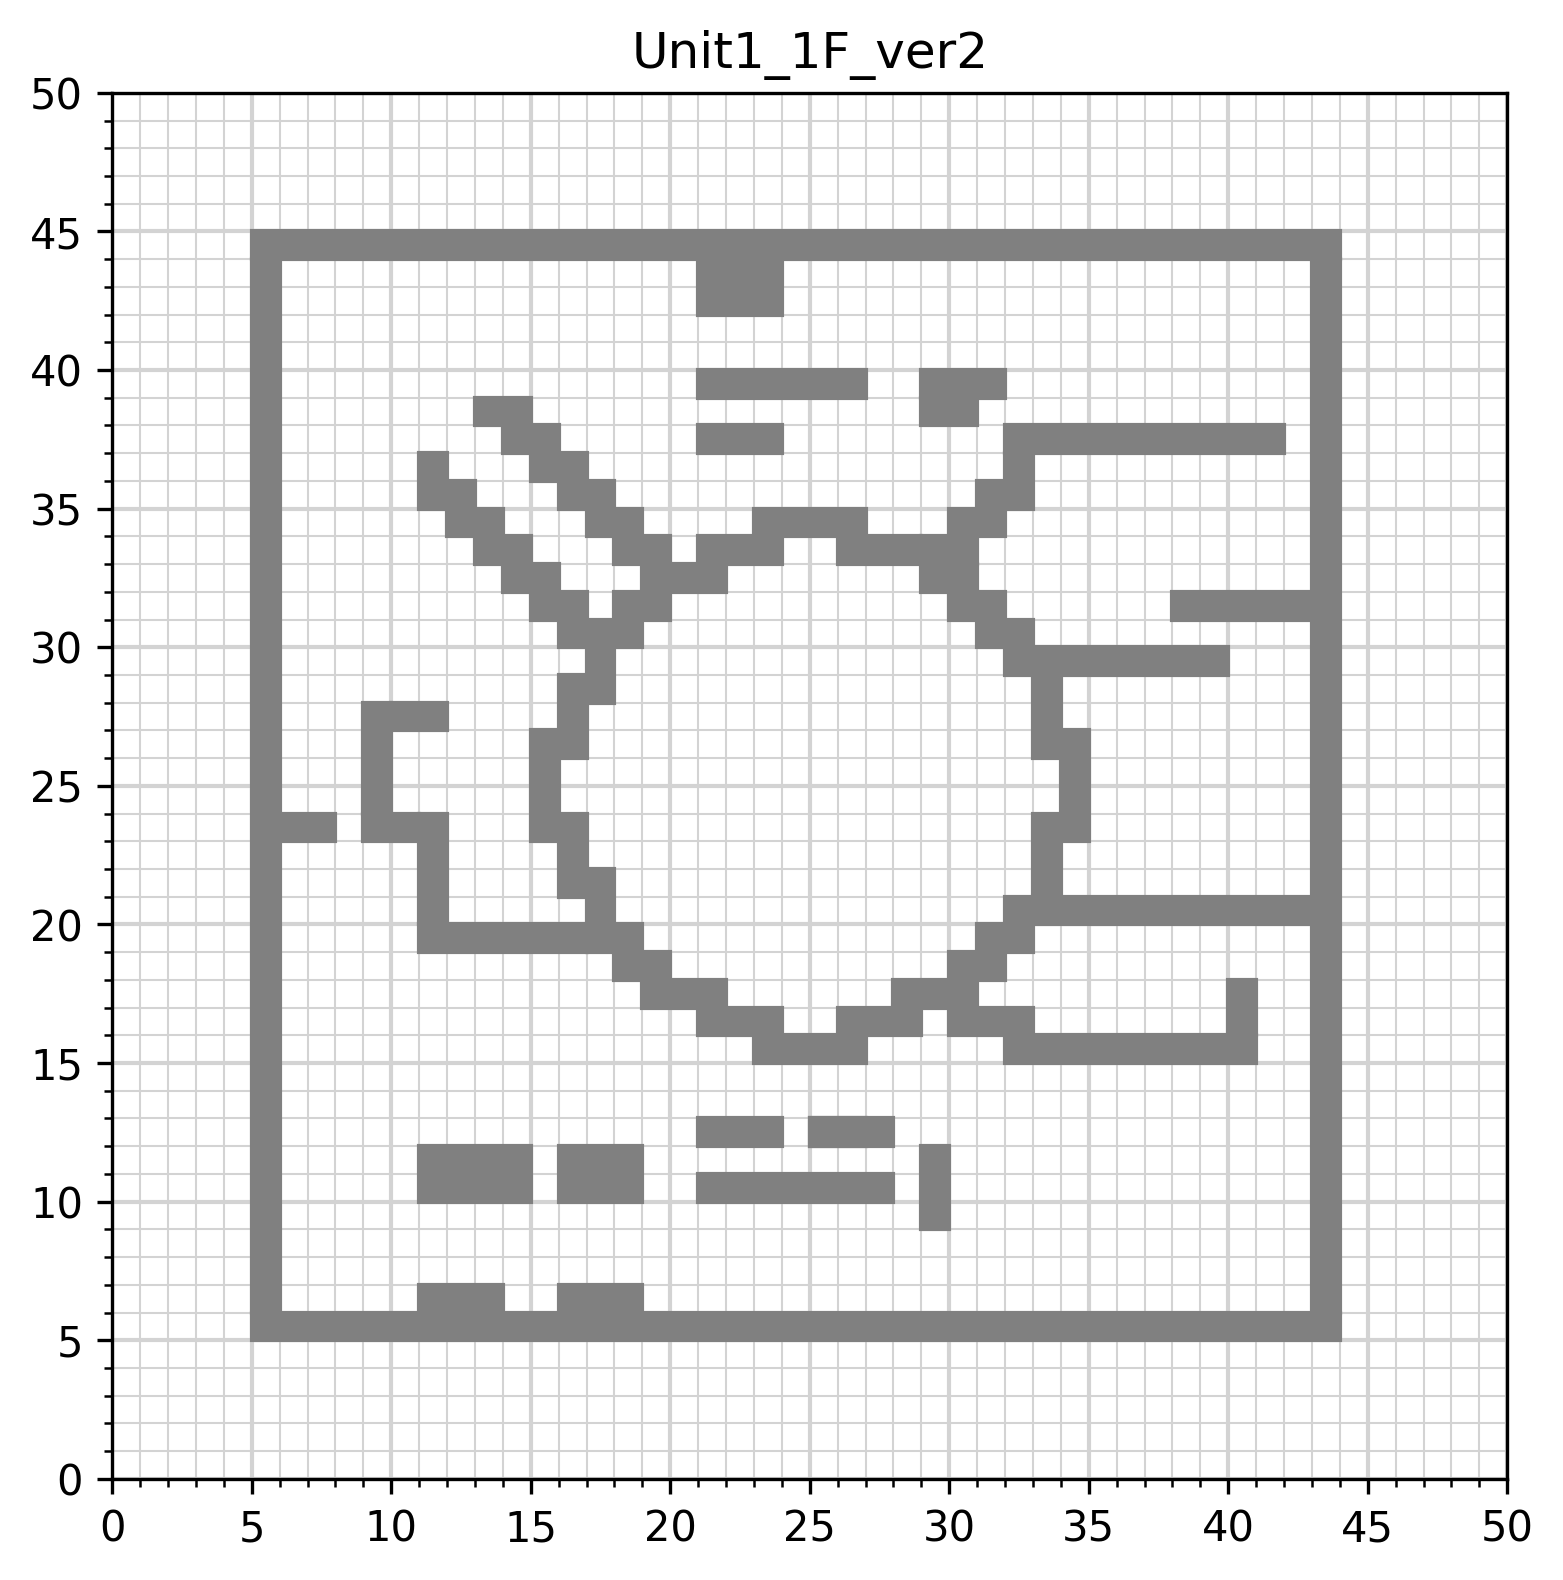

Values plotted in this chart, from the file beside it:
x0, x1, y0, y1, mu
5, 44, 5, 6, 1.0
5, 6, 6, 44, 1.0
43, 44, 6, 44, 1.0
5, 44, 44, 45, 1.0
11, 14, 6, 7, 1.0
16, 19, 6, 7, 1.0
11, 15, 10, 12, 1.0
16, 19, 10, 12, 1.0
21, 28, 10, 11, 1.0
21, 24, 12, 13, 1.0
25, 28, 12, 13, 1.0
29, 30, 9, 12, 1.0
15, 16, 23, 27, 1.0
16, 17, 26, 29, 1.0
17, 18, 28, 31, 1.0
18, 19, 30, 32, 1.0
19, 22, 32, 33, 1.0
21, 24, 33, 34, 1.0
23, 27, 34, 35, 1.0
26, 29, 33, 34, 1.0
29, 31, 32, 33, 1.0
31, 32, 30, 32, 1.0
32, 33, 29, 31, 1.0
33, 34, 26, 29, 1.0
34, 35, 23, 27, 1.0
33, 34, 21, 24, 1.0
32, 33, 19, 21, 1.0
30, 32, 18, 19, 1.0
28, 31, 17, 18, 1.0
26, 29, 16, 17, 1.0
23, 27, 15, 16, 1.0
21, 24, 16, 17, 1.0
19, 22, 17, 18, 1.0
18, 19, 18, 20, 1.0
17, 18, 19, 22, 1.0
16, 17, 21, 24, 1.0
11, 17, 19, 20, 1.0
11, 12, 20, 24, 1.0
9, 11, 23, 24, 1.0
9, 10, 24, 28, 1.0
30, 33, 16, 17, 1.0
32, 41, 15, 16, 1.0
40, 41, 16, 18, 1.0
33, 43, 20, 21, 1.0
33, 40, 29, 30, 1.0
38, 43, 31, 32, 1.0
29, 30, 33, 34, 1.0
30, 31, 33, 35, 1.0
31, 32, 34, 36, 1.0
32, 33, 35, 37, 1.0
32, 42, 37, 38, 1.0
10, 12, 27, 28, 1.0
16, 17, 30, 32, 1.0
15, 16, 31, 33, 1.0
14, 15, 32, 34, 1.0
13, 14, 33, 35, 1.0
12, 13, 34, 36, 1.0
11, 12, 35, 37, 1.0
18, 20, 33, 34, 1.0
17, 19, 34, 35, 1.0
... 15 more rows
